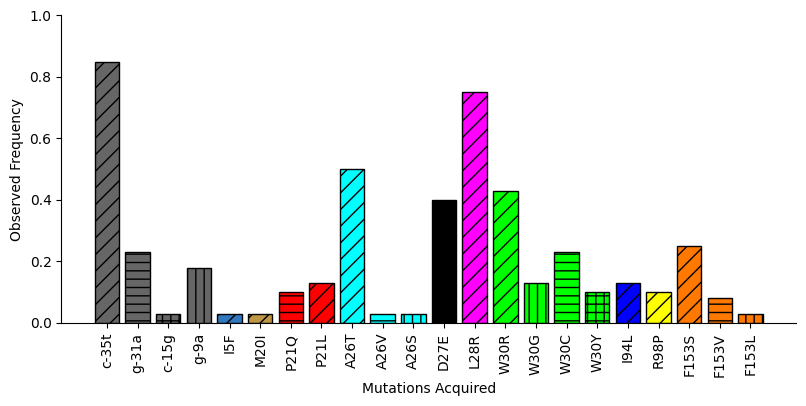

Recreate this plot in Python.
from matplotlib import pyplot as plt
import seaborn as sns
import numpy as np
mutdict={'c-35t':0.85,	'g-31a':0.23,	'c-15g':0.03,	'g-9a':0.18,
         'I5F':0.03,	'M20I':0.03,	'P21Q':0.10,	'P21L':0.13,
         'A26T':0.5,	'A26V':0.03,	'A26S':0.03,	'D27E':0.4,
         'L28R':0.75,	'W30R':0.43,	'W30G':0.13,	'W30C':0.23,
         'W30Y':0.1,	'I94L':0.13,	'R98P':0.1, 	'F153S':0.25,
         'F153V':0.08,	'F153L':0.03}
mutnames=list(mutdict.keys())
hashes=['//','--','++','||','//','//','--','//','//','--','||','//','//','//','||','--','++','//','//','//','--','||']
colors=[(.4, .4, .4),(.4, .4, .4),(.4, .4, .4),(.4, .4, .4),
        (0.19607843, 0.47058824, 0.74509804),(0.74509804, 0.58823529, 0.2745098 ),(1, 0, 0),(1, 0, 0),
        (0, 1, 1),(0, 1, 1),(0, 1, 1),(0, 0, 0),
        (1, 0, 1),(0, 1, 0),(0, 1, 0),(0, 1, 0),
        (0, 1, 0),(0, 0, 1),(1, 1, 0),(1.        , 0.47058824, 0.        ),
        (1.        , 0.47058824, 0.        ),(1.        , 0.47058824, 0.        )]
fig, ax = plt.subplots()
sns.set_style('ticks')
sns.despine()
c=0
for i in mutdict.keys():
    # ax.bar(c, mutdict[i],color=None, edgecolor='k', linewidth=1 )
    ax.bar(c,mutdict[i],color=colors[c],hatch=hashes[c],edgecolor='black',linewidth=1)
    c+=1
ax.set_ylim(0,1)
ax.set_yticks(np.arange(0,1.2,.2))
ax.set_ylabel('Observed Frequency')
ax.set_xlabel('Mutations Acquired')
ax.set_xticks(np.arange(c))
ax.set_xticklabels(dict(zip(mutnames,range(c))), rotation=90)
fig.set_size_inches(8,4)
fig.tight_layout(pad=.5)
fig.savefig('MutationFrequencies.pdf',dpi=600, transparent=True)
fig.savefig('MutationFrequencies.png',dpi=600, transparent=True)